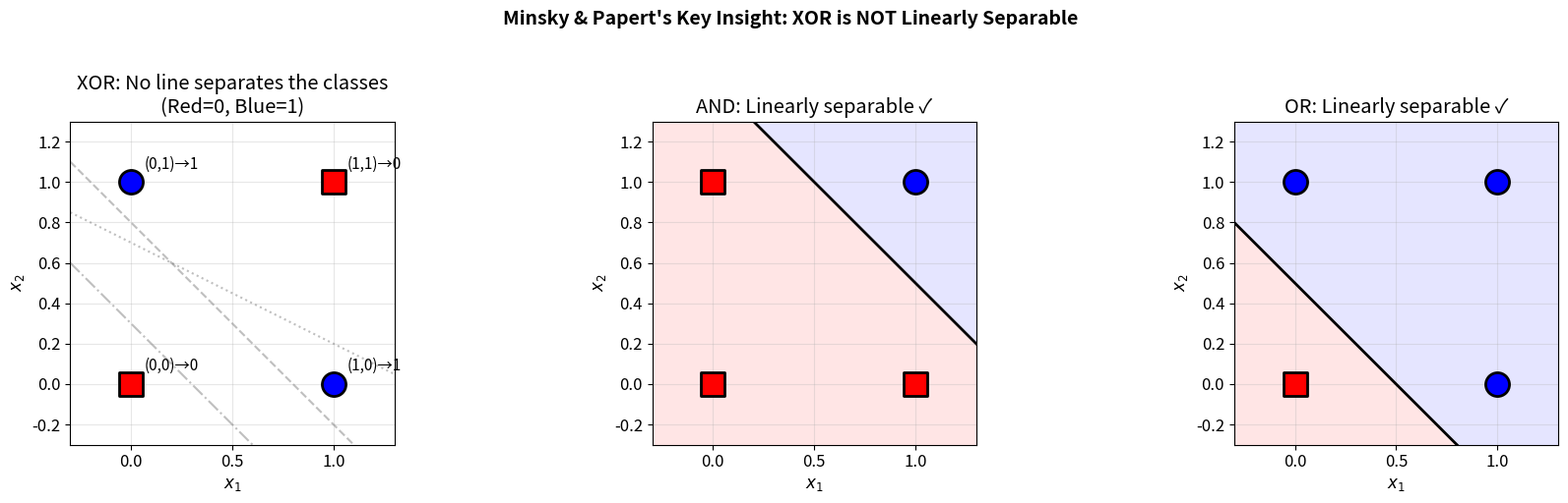
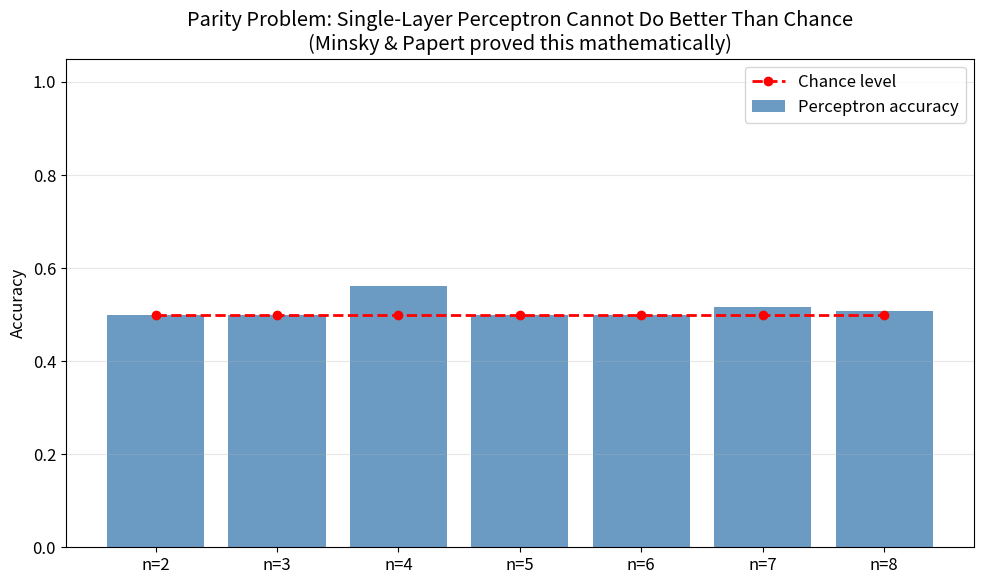
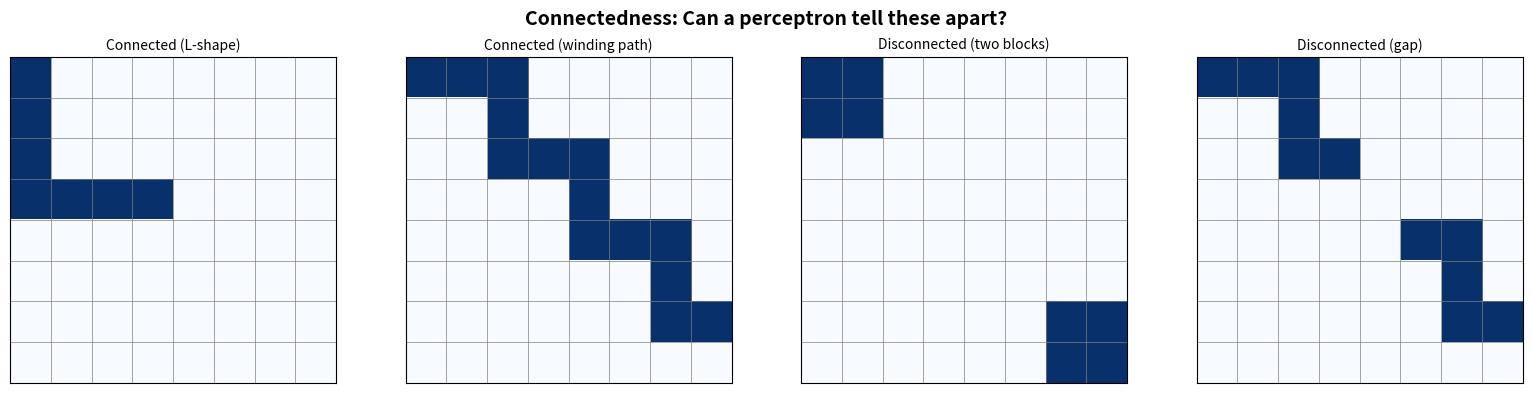
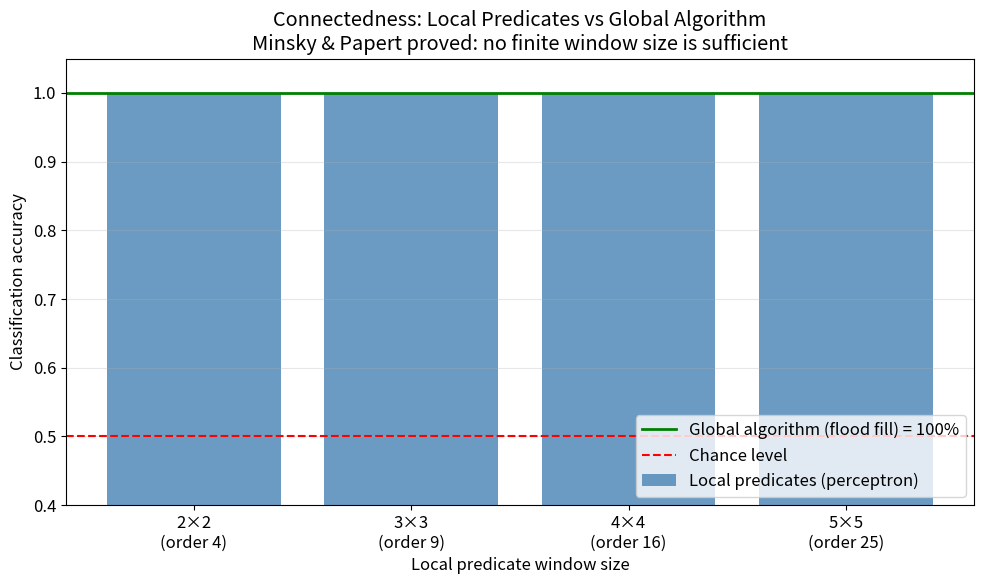
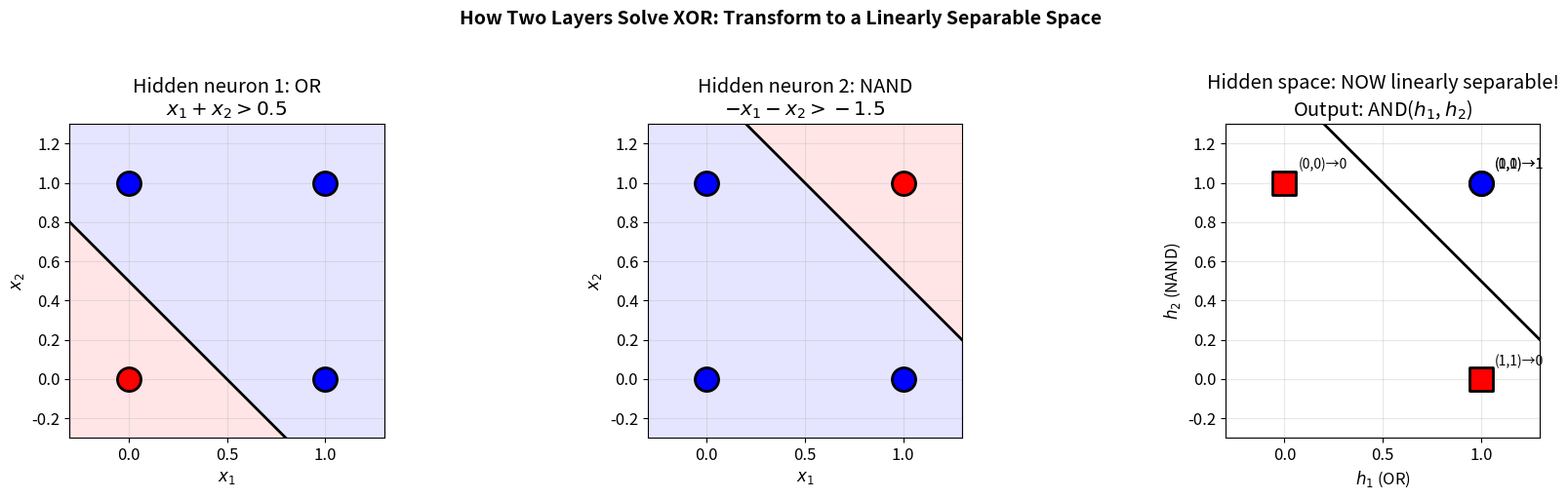
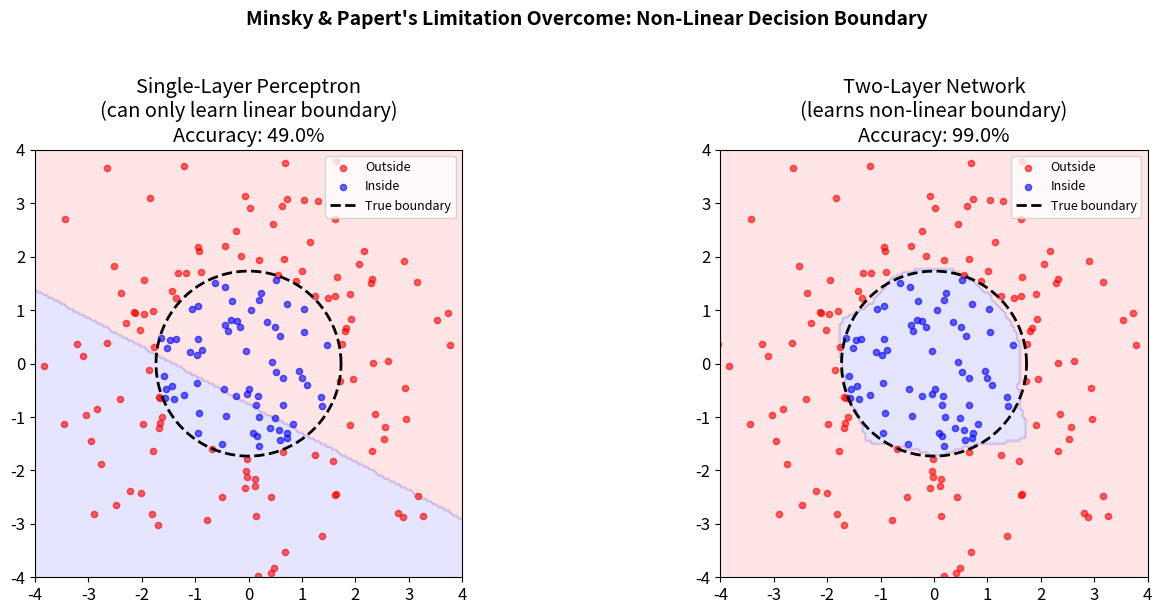

These charts were generated, in order, by the following Python code:
import numpy as np
import matplotlib.pyplot as plt
from matplotlib.colors import ListedColormap
from matplotlib.patches import FancyArrowPatch
from itertools import product

np.random.seed(42)
plt.rcParams['figure.figsize'] = (10, 6)
plt.rcParams['font.size'] = 12

# XOR truth table
X_xor = np.array([[0, 0], [0, 1], [1, 0], [1, 1]])
y_xor = np.array([0, 1, 1, 0])

fig, axes = plt.subplots(1, 3, figsize=(18, 5))

# --- Plot 1: XOR is not linearly separable ---
ax = axes[0]
for i, (x, y) in enumerate(zip(X_xor, y_xor)):
    color = 'blue' if y == 1 else 'red'
    marker = 'o' if y == 1 else 's'
    ax.scatter(*x, c=color, s=300, edgecolors='black', linewidth=2,
              marker=marker, zorder=5)
    ax.annotate(f'({x[0]},{x[1]})→{y}', xy=x, xytext=(10, 10),
               textcoords='offset points', fontsize=11)

# Try several lines — none work
x_line = np.linspace(-0.3, 1.3, 100)
for slope, intercept, ls in [(-1, 0.8, '--'), (-1, 0.3, '-.'), (-0.5, 0.7, ':')]:
    ax.plot(x_line, slope * x_line + intercept, ls, color='gray', alpha=0.5, linewidth=1.5)

ax.set_xlim(-0.3, 1.3)
ax.set_ylim(-0.3, 1.3)
ax.set_xlabel('$x_1$')
ax.set_ylabel('$x_2$')
ax.set_title('XOR: No line separates the classes\n(Red=0, Blue=1)')
ax.set_aspect('equal')
ax.grid(True, alpha=0.3)

# --- Plot 2: AND is linearly separable ---
y_and = np.array([0, 0, 0, 1])
ax = axes[1]
for i, (x, y) in enumerate(zip(X_xor, y_and)):
    color = 'blue' if y == 1 else 'red'
    marker = 'o' if y == 1 else 's'
    ax.scatter(*x, c=color, s=300, edgecolors='black', linewidth=2,
              marker=marker, zorder=5)

# Decision boundary for AND: x1 + x2 = 1.5
ax.plot(x_line, 1.5 - x_line, 'k-', linewidth=2)
ax.fill_between(x_line, 1.5 - x_line, 1.5, alpha=0.1, color='blue')
ax.fill_between(x_line, -0.5, 1.5 - x_line, alpha=0.1, color='red')
ax.set_xlim(-0.3, 1.3)
ax.set_ylim(-0.3, 1.3)
ax.set_xlabel('$x_1$')
ax.set_ylabel('$x_2$')
ax.set_title('AND: Linearly separable ✓')
ax.set_aspect('equal')
ax.grid(True, alpha=0.3)

# --- Plot 3: OR is linearly separable ---
y_or = np.array([0, 1, 1, 1])
ax = axes[2]
for i, (x, y) in enumerate(zip(X_xor, y_or)):
    color = 'blue' if y == 1 else 'red'
    marker = 'o' if y == 1 else 's'
    ax.scatter(*x, c=color, s=300, edgecolors='black', linewidth=2,
              marker=marker, zorder=5)

# Decision boundary for OR: x1 + x2 = 0.5
ax.plot(x_line, 0.5 - x_line, 'k-', linewidth=2)
ax.fill_between(x_line, 0.5 - x_line, 1.5, alpha=0.1, color='blue')
ax.fill_between(x_line, -0.5, 0.5 - x_line, alpha=0.1, color='red')
ax.set_xlim(-0.3, 1.3)
ax.set_ylim(-0.3, 1.3)
ax.set_xlabel('$x_1$')
ax.set_ylabel('$x_2$')
ax.set_title('OR: Linearly separable ✓')
ax.set_aspect('equal')
ax.grid(True, alpha=0.3)

plt.suptitle('Minsky & Papert\'s Key Insight: XOR is NOT Linearly Separable', 
             fontsize=14, fontweight='bold', y=1.02)
plt.tight_layout()
plt.show()

def linear_threshold(x: np.ndarray, w: np.ndarray, theta: float) -> int:
    """Compute a linear threshold function: 1 if w·x > theta, else 0."""
    return 1 if np.dot(w, x) > theta else 0


def check_separability(X: np.ndarray, y: np.ndarray, resolution: int = 50) -> dict:
    """Exhaustively search for weights that linearly separate the data.
    
    Searches over a grid of (w1, w2, theta) values.
    Returns the best solution found, or None if no perfect solution exists.
    """
    best = {'w1': None, 'w2': None, 'theta': None, 'correct': 0}
    search_range = np.linspace(-3, 3, resolution)
    
    for w1 in search_range:
        for w2 in search_range:
            for theta in search_range:
                w = np.array([w1, w2])
                predictions = [linear_threshold(x, w, theta) for x in X]
                correct = sum(p == t for p, t in zip(predictions, y))
                if correct > best['correct']:
                    best = {'w1': w1, 'w2': w2, 'theta': theta, 'correct': correct}
                if correct == len(y):
                    return best
    
    return best


# Test all four 2-input Boolean functions
functions = {
    'AND':  np.array([0, 0, 0, 1]),
    'OR':   np.array([0, 1, 1, 1]),
    'NAND': np.array([1, 1, 1, 0]),
    'XOR':  np.array([0, 1, 1, 0]),
    'XNOR': np.array([1, 0, 0, 1]),
}

print("Exhaustive search for linear separability")
print("=" * 55)
for name, y in functions.items():
    result = check_separability(X_xor, y, resolution=30)
    separable = result['correct'] == 4
    status = '✓ Separable' if separable else '✗ NOT separable'
    print(f"  {name:5s}: {status} (best: {result['correct']}/4 correct)")
    if separable:
        print(f"         w=({result['w1']:.2f}, {result['w2']:.2f}), θ={result['theta']:.2f}")

print(f"\n→ XOR and XNOR are the ONLY non-linearly-separable 2-input functions.")
print(f"  This is exactly what Minsky & Papert proved.")

def parity(x: np.ndarray) -> int:
    """Compute parity: 1 if odd number of 1s, 0 if even."""
    return int(np.sum(x) % 2)


def train_perceptron(X, y, n_epochs=200, lr=0.1):
    """Train a single-layer perceptron. Returns final accuracy."""
    n_features = X.shape[1]
    w = np.random.randn(n_features) * 0.1
    b = 0.0
    
    for epoch in range(n_epochs):
        for xi, yi in zip(X, y):
            y_target = 2 * yi - 1  # Convert 0/1 to -1/+1
            activation = np.dot(w, xi) + b
            pred = 1 if activation >= 0 else -1
            if pred != y_target:
                w += lr * y_target * xi
                b += lr * y_target
    
    predictions = [1 if np.dot(w, x) + b >= 0 else 0 for x in X]
    accuracy = np.mean(np.array(predictions) == y)
    return accuracy


# Test parity for increasing n
print("Parity Problem: Single-Layer Perceptron Performance")
print("=" * 55)

n_values = [2, 3, 4, 5, 6, 7, 8]
accuracies = []
max_possible = []

for n in n_values:
    # Generate all 2^n input patterns
    X = np.array(list(product([0, 1], repeat=n)))
    y = np.array([parity(x) for x in X])
    
    # Try multiple random initializations
    best_acc = max(train_perceptron(X, y) for _ in range(10))
    accuracies.append(best_acc)
    
    # Maximum achievable by chance: always predict majority class
    majority = max(np.mean(y), 1 - np.mean(y))
    max_possible.append(majority)
    
    print(f"  n={n}: {2**n:4d} patterns, best accuracy = {best_acc:.1%} "
          f"(chance = {majority:.1%})")

# Plot
fig, ax = plt.subplots(figsize=(10, 6))
ax.bar(range(len(n_values)), accuracies, color='steelblue', alpha=0.8, label='Perceptron accuracy')
ax.plot(range(len(n_values)), max_possible, 'r--o', label='Chance level', linewidth=2)
ax.set_xticks(range(len(n_values)))
ax.set_xticklabels([f'n={n}' for n in n_values])
ax.set_ylabel('Accuracy')
ax.set_title('Parity Problem: Single-Layer Perceptron Cannot Do Better Than Chance\n'
             '(Minsky & Papert proved this mathematically)')
ax.legend()
ax.set_ylim(0, 1.05)
ax.grid(True, alpha=0.3, axis='y')
plt.tight_layout()
plt.show()

print("\n→ The perceptron never exceeds chance level on parity!")
print("  Parity requires order-n: every predicate must see ALL inputs.")
print("  No partial observation can determine parity.")

def is_connected(grid: np.ndarray) -> bool:
    """Check if active cells in a grid form a single connected component.
    
    Uses flood fill (BFS) from the first active cell.
    """
    rows, cols = grid.shape
    active = set(zip(*np.where(grid == 1)))
    
    if len(active) == 0:
        return True
    
    # BFS from first active cell
    start = next(iter(active))
    visited = {start}
    queue = [start]
    
    while queue:
        r, c = queue.pop(0)
        for dr, dc in [(-1, 0), (1, 0), (0, -1), (0, 1)]:
            nr, nc = r + dr, c + dc
            if (nr, nc) in active and (nr, nc) not in visited:
                visited.add((nr, nc))
                queue.append((nr, nc))
    
    return len(visited) == len(active)


def local_predicates(grid: np.ndarray, window_size: int) -> np.ndarray:
    """Extract features using local predicates of limited order.
    
    Each predicate observes a window_size x window_size region.
    Returns a feature vector of local pattern statistics.
    """
    rows, cols = grid.shape
    features = []
    
    for r in range(rows - window_size + 1):
        for c in range(cols - window_size + 1):
            window = grid[r:r+window_size, c:c+window_size]
            # Features: sum, has_gap, edge_count
            features.append(np.sum(window))
            # Count adjacent active pairs (local connectivity)
            h_pairs = np.sum(window[:, :-1] * window[:, 1:])  # horizontal
            v_pairs = np.sum(window[:-1, :] * window[1:, :])  # vertical
            features.append(h_pairs + v_pairs)
    
    return np.array(features)


# Generate examples: connected vs disconnected patterns
grid_size = 8

# Example patterns
connected_examples = [
    # L-shape
    np.array([[1,0,0,0,0,0,0,0],
              [1,0,0,0,0,0,0,0],
              [1,0,0,0,0,0,0,0],
              [1,1,1,1,0,0,0,0],
              [0,0,0,0,0,0,0,0],
              [0,0,0,0,0,0,0,0],
              [0,0,0,0,0,0,0,0],
              [0,0,0,0,0,0,0,0]]),
    # Winding path
    np.array([[1,1,1,0,0,0,0,0],
              [0,0,1,0,0,0,0,0],
              [0,0,1,1,1,0,0,0],
              [0,0,0,0,1,0,0,0],
              [0,0,0,0,1,1,1,0],
              [0,0,0,0,0,0,1,0],
              [0,0,0,0,0,0,1,1],
              [0,0,0,0,0,0,0,0]]),
]

disconnected_examples = [
    # Two separate blocks
    np.array([[1,1,0,0,0,0,0,0],
              [1,1,0,0,0,0,0,0],
              [0,0,0,0,0,0,0,0],
              [0,0,0,0,0,0,0,0],
              [0,0,0,0,0,0,0,0],
              [0,0,0,0,0,0,0,0],
              [0,0,0,0,0,0,1,1],
              [0,0,0,0,0,0,1,1]]),
    # Almost connected (1-pixel gap)
    np.array([[1,1,1,0,0,0,0,0],
              [0,0,1,0,0,0,0,0],
              [0,0,1,1,0,0,0,0],
              [0,0,0,0,0,0,0,0],
              [0,0,0,0,0,1,1,0],
              [0,0,0,0,0,0,1,0],
              [0,0,0,0,0,0,1,1],
              [0,0,0,0,0,0,0,0]]),
]

# Visualize
fig, axes = plt.subplots(1, 4, figsize=(16, 4))
all_examples = connected_examples + disconnected_examples
titles = ['Connected (L-shape)', 'Connected (winding path)',
          'Disconnected (two blocks)', 'Disconnected (gap)']

for ax, grid, title in zip(axes, all_examples, titles):
    ax.imshow(grid, cmap='Blues', vmin=0, vmax=1)
    ax.set_title(title, fontsize=10)
    ax.set_xticks([])
    ax.set_yticks([])
    # Add grid lines
    for i in range(grid_size + 1):
        ax.axhline(i - 0.5, color='gray', linewidth=0.5)
        ax.axvline(i - 0.5, color='gray', linewidth=0.5)

plt.suptitle('Connectedness: Can a perceptron tell these apart?', 
             fontsize=14, fontweight='bold')
plt.tight_layout()
plt.show()

# Demonstrate that local predicates fail at connectedness
# Generate many random patterns, extract local features, try to classify

def generate_random_patterns(grid_size: int, n_patterns: int, n_active: int):
    """Generate random grid patterns, labeled by connectedness."""
    patterns = []
    labels = []
    
    for _ in range(n_patterns):
        grid = np.zeros((grid_size, grid_size))
        positions = np.random.choice(grid_size * grid_size, size=n_active, replace=False)
        for pos in positions:
            grid[pos // grid_size, pos % grid_size] = 1
        patterns.append(grid)
        labels.append(int(is_connected(grid)))
    
    return patterns, np.array(labels)


# Generate training data
patterns, labels = generate_random_patterns(grid_size=6, n_patterns=500, n_active=8)

# Try classifying with local predicates of increasing window size
window_sizes = [2, 3, 4, 5]

print("Connectedness Classification with Local Predicates")
print("=" * 55)
print(f"Dataset: {len(patterns)} patterns, {sum(labels)} connected, {len(labels)-sum(labels)} disconnected")
print()

local_accuracies = []

for ws in window_sizes:
    # Extract local features
    X = np.array([local_predicates(p, ws) for p in patterns])
    y = 2 * labels - 1  # Convert to -1/+1
    
    # Train a linear classifier (perceptron)
    # Simple: use pseudo-inverse for linear regression as a proxy
    X_bias = np.column_stack([X, np.ones(len(X))])
    try:
        w = np.linalg.lstsq(X_bias, y, rcond=None)[0]
        predictions = np.sign(X_bias @ w)
        accuracy = np.mean(predictions == y)
    except np.linalg.LinAlgError:
        accuracy = 0.5
    
    local_accuracies.append(accuracy)
    print(f"  Window {ws}x{ws} (order-{ws**2:2d}): {X.shape[1]:3d} features, accuracy = {accuracy:.1%}")

# The "cheat" solution: use flood fill (global algorithm)
global_accuracy = 1.0  # BFS always gets it right

# Plot
fig, ax = plt.subplots(figsize=(10, 6))
bars = ax.bar(range(len(window_sizes)), local_accuracies, color='steelblue', alpha=0.8,
              label='Local predicates (perceptron)')
ax.axhline(y=global_accuracy, color='green', linestyle='-', linewidth=2,
           label='Global algorithm (flood fill) = 100%')
ax.axhline(y=0.5, color='red', linestyle='--', linewidth=1.5,
           label='Chance level')

ax.set_xticks(range(len(window_sizes)))
ax.set_xticklabels([f'{ws}×{ws}\n(order {ws**2})' for ws in window_sizes])
ax.set_xlabel('Local predicate window size')
ax.set_ylabel('Classification accuracy')
ax.set_title('Connectedness: Local Predicates vs Global Algorithm\n'
             'Minsky & Papert proved: no finite window size is sufficient')
ax.legend(loc='lower right')
ax.set_ylim(0.4, 1.05)
ax.grid(True, alpha=0.3, axis='y')
plt.tight_layout()
plt.show()

print("\n→ Local predicates improve with larger windows, but NEVER reach 100%.")
print("  Connectedness fundamentally requires tracing paths of arbitrary length.")
print("  No fixed-size window can capture this — Minsky & Papert's key theorem.")

class TwoLayerXOR:
    """A hand-designed two-layer network that computes XOR.
    
    Architecture:
        Input (x1, x2) → Hidden (h1=OR, h2=NAND) → Output (AND)
    
    XOR(x1, x2) = AND(OR(x1, x2), NAND(x1, x2))
    """
    
    def __init__(self):
        # Hidden layer weights (2 neurons)
        # h1 = OR: w=[1, 1], b=-0.5 → fires if x1+x2 > 0.5
        # h2 = NAND: w=[-1, -1], b=1.5 → fires if -x1-x2 > -1.5
        self.W_hidden = np.array([[1, 1], [-1, -1]], dtype=float)  # (2, 2)
        self.b_hidden = np.array([-0.5, 1.5])  # (2,)
        
        # Output layer weights (1 neuron)
        # AND: w=[1, 1], b=-1.5 → fires if h1+h2 > 1.5
        self.W_output = np.array([1, 1], dtype=float)  # (2,)
        self.b_output = -1.5
    
    def forward(self, x: np.ndarray) -> tuple:
        """Forward pass. Returns (hidden activations, output)."""
        # Hidden layer: step activation
        h = (self.W_hidden @ x + self.b_hidden > 0).astype(float)
        # Output layer: step activation
        out = float(np.dot(self.W_output, h) + self.b_output > 0)
        return h, out


# Verify
net = TwoLayerXOR()

print("Two-Layer Network Solving XOR")
print("=" * 50)
print("Architecture: Input → [OR, NAND] → AND → Output")
print()
print("  x1  x2  │  OR  NAND  │  AND(OR,NAND) = XOR")
print("─" * 50)

for x in X_xor:
    h, out = net.forward(x)
    expected = x[0] ^ x[1]  # Python XOR
    print(f"   {int(x[0])}   {int(x[1])}  │   {int(h[0])}    {int(h[1])}   │       {int(out)}       "
          f"{'✓' if int(out) == expected else '✗'}")

print(f"\n→ Two layers solve XOR perfectly!")
print(f"  Each hidden neuron computes a linearly separable function.")
print(f"  The output neuron combines them — also linearly separable.")
print(f"  Minsky & Papert's barrier is broken by adding ONE layer.")

# Visualize the two-layer solution geometrically
fig, axes = plt.subplots(1, 3, figsize=(18, 5))

x_range = np.linspace(-0.3, 1.3, 100)

# --- Hidden unit 1: OR ---
ax = axes[0]
for x, y in zip(X_xor, y_xor):
    h, _ = net.forward(x)
    color = 'blue' if h[0] == 1 else 'red'
    ax.scatter(*x, c=color, s=300, edgecolors='black', linewidth=2, zorder=5)

ax.plot(x_range, 0.5 - x_range, 'k-', linewidth=2)
ax.fill_between(x_range, 0.5 - x_range, 2, alpha=0.1, color='blue')
ax.fill_between(x_range, -1, 0.5 - x_range, alpha=0.1, color='red')
ax.set_title('Hidden neuron 1: OR\n$x_1 + x_2 > 0.5$')
ax.set_xlim(-0.3, 1.3); ax.set_ylim(-0.3, 1.3)
ax.set_xlabel('$x_1$'); ax.set_ylabel('$x_2$')
ax.set_aspect('equal'); ax.grid(True, alpha=0.3)

# --- Hidden unit 2: NAND ---
ax = axes[1]
for x, y in zip(X_xor, y_xor):
    h, _ = net.forward(x)
    color = 'blue' if h[1] == 1 else 'red'
    ax.scatter(*x, c=color, s=300, edgecolors='black', linewidth=2, zorder=5)

ax.plot(x_range, 1.5 - x_range, 'k-', linewidth=2)
ax.fill_between(x_range, -1, 1.5 - x_range, alpha=0.1, color='blue')
ax.fill_between(x_range, 1.5 - x_range, 2, alpha=0.1, color='red')
ax.set_title('Hidden neuron 2: NAND\n$-x_1 - x_2 > -1.5$')
ax.set_xlim(-0.3, 1.3); ax.set_ylim(-0.3, 1.3)
ax.set_xlabel('$x_1$'); ax.set_ylabel('$x_2$')
ax.set_aspect('equal'); ax.grid(True, alpha=0.3)

# --- Output: AND of hidden units (= XOR in hidden space) ---
ax = axes[2]
# Plot in hidden space (h1, h2)
for x, y in zip(X_xor, y_xor):
    h, out = net.forward(x)
    color = 'blue' if out == 1 else 'red'
    marker = 'o' if out == 1 else 's'
    ax.scatter(h[0], h[1], c=color, s=300, edgecolors='black', linewidth=2,
              marker=marker, zorder=5)
    ax.annotate(f'({int(x[0])},{int(x[1])})→{int(out)}', 
               xy=(h[0], h[1]), xytext=(10, 10),
               textcoords='offset points', fontsize=10)

ax.plot(x_range, 1.5 - x_range, 'k-', linewidth=2)
ax.set_title('Hidden space: NOW linearly separable!\nOutput: AND($h_1$, $h_2$)')
ax.set_xlim(-0.3, 1.3); ax.set_ylim(-0.3, 1.3)
ax.set_xlabel('$h_1$ (OR)'); ax.set_ylabel('$h_2$ (NAND)')
ax.set_aspect('equal'); ax.grid(True, alpha=0.3)

plt.suptitle('How Two Layers Solve XOR: Transform to a Linearly Separable Space',
             fontsize=14, fontweight='bold', y=1.02)
plt.tight_layout()
plt.show()

print("Key insight: The hidden layer TRANSFORMS the input space.")
print("In the original (x1, x2) space, XOR is not linearly separable.")
print("In the hidden (h1, h2) space, XOR becomes linearly separable!")
print("\nThis is the fundamental idea behind ALL deep learning:")
print("  → Learn a representation where the problem becomes easy.")

def sigmoid(x):
    """Sigmoid activation function."""
    return 1 / (1 + np.exp(-np.clip(x, -500, 500)))


class TwoLayerNetwork:
    """A simple 2-layer network trained with gradient descent.
    
    Architecture: Input(2) → Hidden(n_hidden, sigmoid) → Output(1, sigmoid)
    Trained with binary cross-entropy loss.
    """
    
    def __init__(self, n_hidden: int = 10, lr: float = 1.0):
        self.W1 = np.random.randn(n_hidden, 2) * 0.5
        self.b1 = np.zeros(n_hidden)
        self.W2 = np.random.randn(n_hidden) * 0.5
        self.b2 = 0.0
        self.lr = lr
    
    def forward(self, x):
        self.h = sigmoid(self.W1 @ x + self.b1)
        self.out = sigmoid(np.dot(self.W2, self.h) + self.b2)
        return self.out
    
    def train_step(self, x, y):
        # Forward
        pred = self.forward(x)
        
        # Backward (gradient descent)
        d_out = pred - y  # dL/d_out for BCE
        d_W2 = d_out * self.h
        d_b2 = d_out
        d_h = d_out * self.W2 * self.h * (1 - self.h)
        d_W1 = np.outer(d_h, x)
        d_b1 = d_h
        
        # Update
        self.W2 -= self.lr * d_W2
        self.b2 -= self.lr * d_b2
        self.W1 -= self.lr * d_W1
        self.b1 -= self.lr * d_b1


# Generate XOR-like (circular) data — NOT linearly separable
np.random.seed(42)
n = 200
X_circle = np.random.randn(n, 2) * 2
y_circle = ((X_circle[:, 0]**2 + X_circle[:, 1]**2) < 3).astype(float)

# Train single-layer (linear classifier)
w_linear = np.zeros(2)
b_linear = 0.0
for epoch in range(200):
    for xi, yi in zip(X_circle, y_circle):
        target = 2 * yi - 1
        pred = 1 if np.dot(w_linear, xi) + b_linear >= 0 else -1
        if pred != target:
            w_linear += 0.01 * target * xi
            b_linear += 0.01 * target

# Train two-layer network
net2 = TwoLayerNetwork(n_hidden=20, lr=0.5)
for epoch in range(300):
    idx = np.random.permutation(n)
    for i in idx:
        net2.train_step(X_circle[i], y_circle[i])

# Visualize both
fig, axes = plt.subplots(1, 2, figsize=(14, 6))

for ax, title, predict_fn in [
    (axes[0], 'Single-Layer Perceptron\n(can only learn linear boundary)', 
     lambda x: 1 if np.dot(w_linear, x) + b_linear >= 0 else 0),
    (axes[1], 'Two-Layer Network\n(learns non-linear boundary)',
     lambda x: 1 if net2.forward(x) >= 0.5 else 0),
]:
    # Decision boundary
    xx, yy = np.meshgrid(np.linspace(-4, 4, 150), np.linspace(-4, 4, 150))
    Z = np.array([predict_fn(np.array([x, y])) for x, y in zip(xx.ravel(), yy.ravel())])
    Z = Z.reshape(xx.shape)
    
    cmap_light = ListedColormap(['#FFAAAA', '#AAAAFF'])
    ax.contourf(xx, yy, Z, alpha=0.3, cmap=cmap_light)
    ax.scatter(X_circle[y_circle==0, 0], X_circle[y_circle==0, 1], 
              c='red', s=20, alpha=0.6, label='Outside')
    ax.scatter(X_circle[y_circle==1, 0], X_circle[y_circle==1, 1], 
              c='blue', s=20, alpha=0.6, label='Inside')
    
    # True boundary
    theta = np.linspace(0, 2*np.pi, 100)
    ax.plot(np.sqrt(3)*np.cos(theta), np.sqrt(3)*np.sin(theta), 
            'k--', linewidth=2, label='True boundary')
    
    # Accuracy
    preds = np.array([predict_fn(x) for x in X_circle])
    acc = np.mean(preds == y_circle)
    ax.set_title(f'{title}\nAccuracy: {acc:.1%}')
    ax.legend(loc='upper right', fontsize=9)
    ax.set_xlim(-4, 4); ax.set_ylim(-4, 4)
    ax.set_aspect('equal')

plt.suptitle('Minsky & Papert\'s Limitation Overcome: Non-Linear Decision Boundary',
             fontsize=14, fontweight='bold', y=1.02)
plt.tight_layout()
plt.show()

print("The single-layer perceptron can only draw a straight line — fails on circular data.")
print("The two-layer network learns a curved boundary — succeeds!")
print("\nThis is the essence of the Universal Approximation Theorem:")
print("  With enough hidden neurons and a nonlinear activation,")
print("  a 2-layer network can approximate ANY continuous function.")
